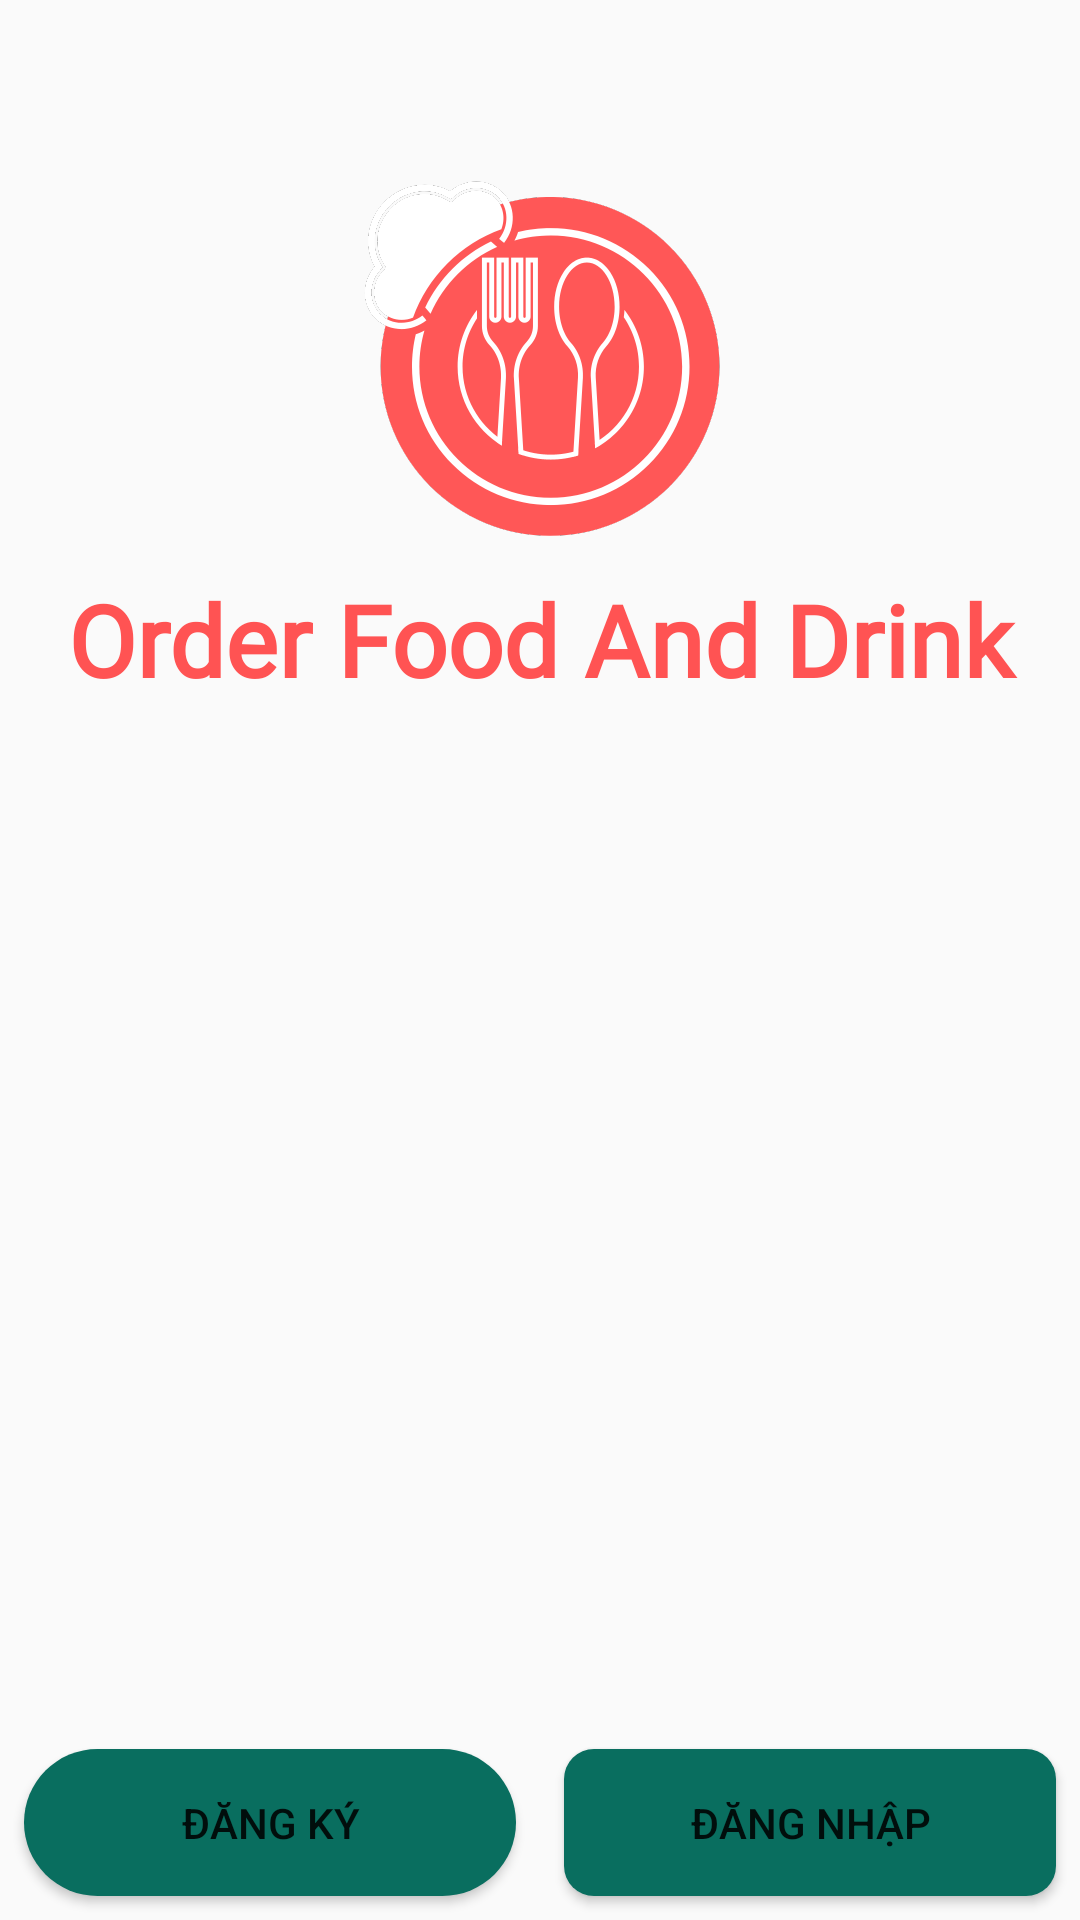

This screen was rendered from an Android layout file. Write that file and the resources it references.
<!-- AndroidManifest.xml: application theme AppTheme -->
<!-- res/layout/activity_main.xml -->
<?xml version="1.0" encoding="utf-8"?>
<RelativeLayout xmlns:android="http://schemas.android.com/apk/res/android"
    xmlns:app="http://schemas.android.com/apk/res-auto"
    android:background="@drawable/back"
    xmlns:tools="http://schemas.android.com/tools"
    android:layout_width="match_parent"
    android:layout_height="match_parent"
    tools:context="com.ltdd.orderfood.MainActivity">
    <ImageView
        android:foreground="@drawable/foreground_design"
        android:id="@+id/imgBr"
        android:layout_width="match_parent"
        android:layout_height="match_parent"
        android:scaleType="centerCrop"
        android:background="@drawable/back"
        android:contentDescription=""/>
    <LinearLayout
        android:orientation="vertical"
        android:layout_centerInParent="true"
        android:layout_width="match_parent"
        android:layout_height="wrap_content"
        android:weightSum="1">

        <TextView
            android:textSize="20sp"

            android:textColor="@android:color/white"
            android:id="@+id/txtSlogan"
            android:layout_gravity="center"
            android:layout_width="280dp"
            android:layout_height="wrap_content" />

    </LinearLayout>
    <LinearLayout
        android:layout_alignParentBottom="true"
        android:weightSum="2"
        android:orientation="horizontal"
        android:layout_width="match_parent"
        android:layout_height="wrap_content">

        <Button
            android:id="@+id/btnSignUp"
            android:layout_width="0dp"
            android:layout_height="wrap_content"
            android:layout_margin="8dp"
            android:layout_weight="1"
            android:background="@drawable/button_style_sign_in"

            android:text="Đăng ký"
            android:textColor="@color/colorText" />

        <Button

            android:background="@drawable/button_style_sign_up"
            android:layout_weight="1"
            android:text="Đăng nhập"
            android:textColor="@color/colorText"
            android:id="@+id/btnSignIn"

            android:layout_width="0dp"
            android:layout_height="wrap_content"
            android:layout_margin="8dp"

            />

    </LinearLayout>

    <ImageView
        android:id="@+id/sharedocument"
        android:layout_width="match_parent"
        android:layout_height="154dp"
        android:layout_alignParentBottom="true"
        android:layout_marginBottom="444dp"
        android:src="@drawable/logo2" />

    <TextView
        android:id="@+id/txt_Food"
        android:layout_width="match_parent"
        android:layout_height="wrap_content"
        android:layout_alignParentBottom="true"
        android:layout_marginBottom="405dp"
        android:fontFamily="@font/lobster"
        android:gravity="center"
        android:text="@string/slogan"
        android:textColor="@color/colorPrimary"
        android:textSize="33dp"
        android:textStyle="bold"
        tools:layout_editor_absoluteX="0dp"
        tools:layout_editor_absoluteY="334dp" />

</RelativeLayout>
<!-- resources referenced by this layout -->
<resources>
  <color name="colorPrimary">#ff5353</color>
  <!-- drawable button_style_sign_in (drawable) -->
  <?xml version="1.0" encoding="utf-8"?>
  <shape xmlns:android="http://schemas.android.com/apk/res/android">
      <corners android:radius="50dp"></corners>
      <padding android:bottom="15dp" android:left="15dp" android:right="15dp"
          android:top="15dp"/>
      <solid android:color="#096E5F"/>
  
  </shape>
  <!-- drawable button_style_sign_up (drawable) -->
  <?xml version="1.0" encoding="utf-8"?>
  <shape xmlns:android="http://schemas.android.com/apk/res/android">
      <corners android:radius="10dp"></corners>
      <padding android:bottom="15dp" android:left="15dp" android:right="15dp"
          android:top="15dp"/>
      <solid android:color="#096E5F"/>
  
  </shape>
  <!-- drawable logo2: png bitmap (drawable, 32474 bytes) -->
  <string name="slogan">Order Food And Drink</string>
  <style name="AppTheme" parent="Theme.AppCompat.Light.NoActionBar">
          
          <item name="colorPrimary">@color/colorPrimary</item>
          <item name="colorPrimaryDark">@color/colorPrimaryDark</item>
          <item name="colorAccent">@color/colorAccent</item>
          <item name="android:windowFullscreen">true</item>
          <item name="android:windowNoTitle">true</item>
      </style>
  <color name="colorPrimaryDark">#000000</color>
  <color name="colorAccent">#fb7574</color>
</resources>
